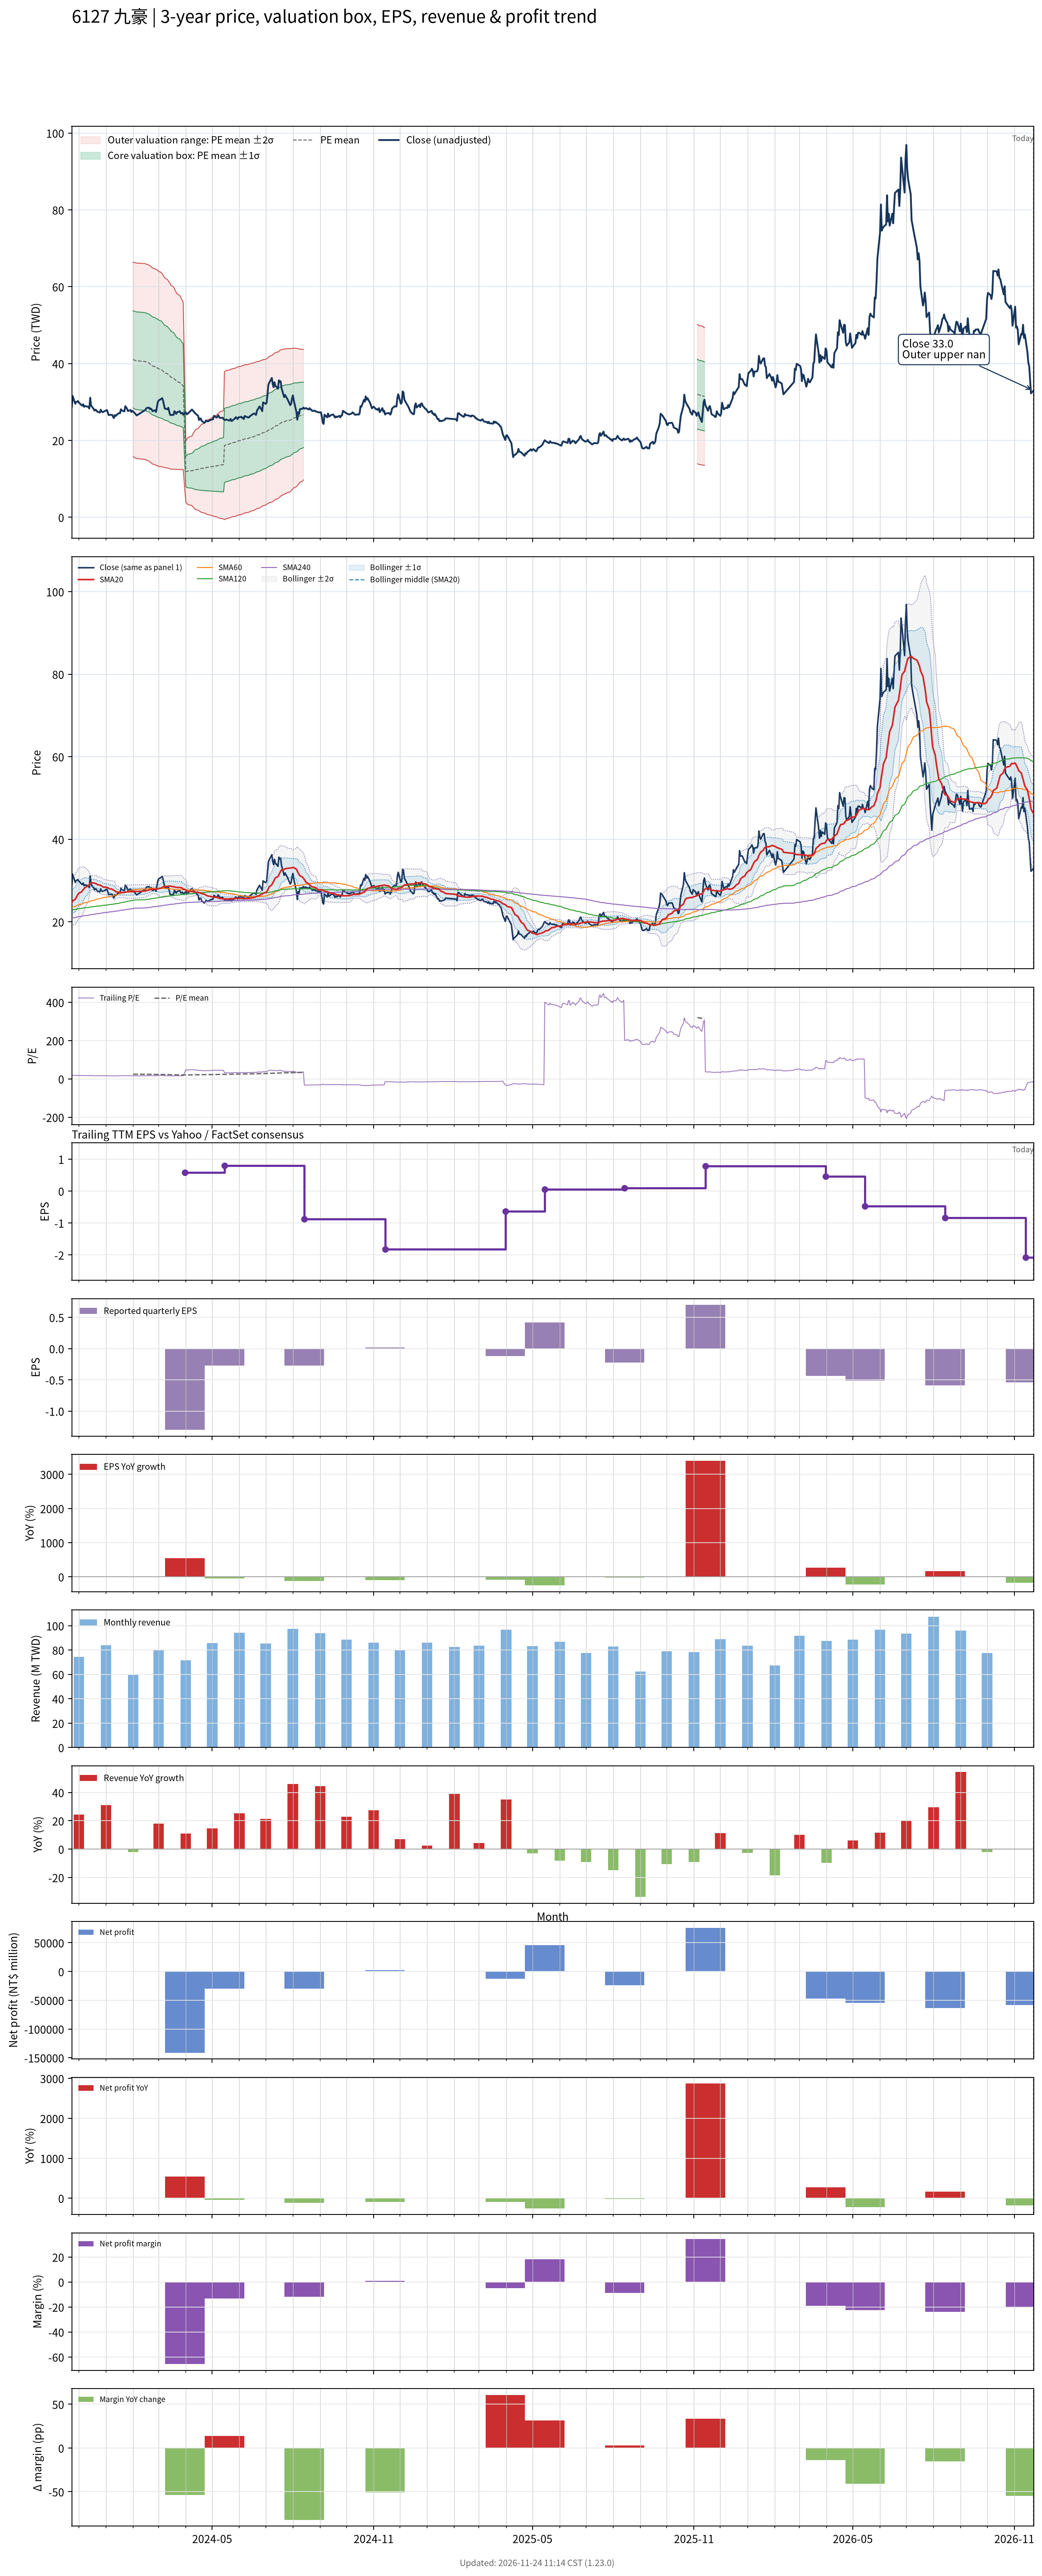

Values plotted in this chart, from the file beside it:
# chart-version: skill-stock-dynamic-val…
date, close, available_date, period_end, eps, ttm_eps, pe, pe_mean, pe_std, price_m2, price_m1, price_mean, price_p1, price_p2, forward_eps, forward_pe, forward_pe_mean, forward_pe_std, forward_price_m2, forward_price_m1, forward_price_mean, forward_price_p1, forward_price_p2, sma20
2023-11-23, 28.7, 2023-11-14, 2023-09-30, 0.96, 1.68, 17.08, , , , , , , , , , , , , , , , , 24.6
2023-11-24, 31.55, 2023-11-14, 2023-09-30, 0.96, 1.68, 18.78, , , , , , , , , , , , , , , , , 25.07
2023-11-27, 29.55, 2023-11-14, 2023-09-30, 0.96, 1.68, 17.59, , , , , , , , , , , , , , , , , 25.44
2023-11-28, 30, 2023-11-14, 2023-09-30, 0.96, 1.68, 17.86, , , , , , , , , , , , , , , , , 25.86
2023-11-29, 30.05, 2023-11-14, 2023-09-30, 0.96, 1.68, 17.89, , , , , , , , , , , , , , , , , 26.23
2023-11-30, 30.25, 2023-11-14, 2023-09-30, 0.96, 1.68, 18.01, , , , , , , , , , , , , , , , , 26.61
2023-12-01, 29.9, 2023-11-14, 2023-09-30, 0.96, 1.68, 17.8, , , , , , , , , , , , , , , , , 26.93
2023-12-04, 29.2, 2023-11-14, 2023-09-30, 0.96, 1.68, 17.38, , , , , , , , , , , , , , , , , 27.22
2023-12-05, 29.05, 2023-11-14, 2023-09-30, 0.96, 1.68, 17.29, , , , , , , , , , , , , , , , , 27.5
2023-12-06, 29.4, 2023-11-14, 2023-09-30, 0.96, 1.68, 17.5, , , , , , , , , , , , , , , , , 27.77
2023-12-07, 28.75, 2023-11-14, 2023-09-30, 0.96, 1.68, 17.11, , , , , , , , , , , , , , , , , 28.02
2023-12-08, 28.95, 2023-11-14, 2023-09-30, 0.96, 1.68, 17.23, , , , , , , , , , , , , , , , , 28.3
2023-12-11, 28.8, 2023-11-14, 2023-09-30, 0.96, 1.68, 17.14, , , , , , , , , , , , , , , , , 28.61
2023-12-12, 28.7, 2023-11-14, 2023-09-30, 0.96, 1.68, 17.08, , , , , , , , , , , , , , , , , 28.81
2023-12-13, 28.3, 2023-11-14, 2023-09-30, 0.96, 1.68, 16.85, , , , , , , , , , , , , , , , , 29.01
2023-12-14, 31.1, 2023-11-14, 2023-09-30, 0.96, 1.68, 18.51, , , , , , , , , , , , , , , , , 29.35
2023-12-15, 29.1, 2023-11-14, 2023-09-30, 0.96, 1.68, 17.32, , , , , , , , , , , , , , , , , 29.47
2023-12-18, 28.15, 2023-11-14, 2023-09-30, 0.96, 1.68, 16.76, , , , , , , , , , , , , , , , , 29.41
2023-12-19, 27.75, 2023-11-14, 2023-09-30, 0.96, 1.68, 16.52, , , , , , , , , , , , , , , , , 29.33
2023-12-20, 28, 2023-11-14, 2023-09-30, 0.96, 1.68, 16.67, , , , , , , , , , , , , , , , , 29.26
2023-12-21, 27.85, 2023-11-14, 2023-09-30, 0.96, 1.68, 16.58, , , , , , , , , , , , , , , , , 29.22
2023-12-22, 27.5, 2023-11-14, 2023-09-30, 0.96, 1.68, 16.37, , , , , , , , , , , , , , , , , 29.02
2023-12-25, 27.25, 2023-11-14, 2023-09-30, 0.96, 1.68, 16.22, , , , , , , , , , , , , , , , , 28.9
2023-12-26, 28, 2023-11-14, 2023-09-30, 0.96, 1.68, 16.67, , , , , , , , , , , , , , , , , 28.8
2023-12-27, 27.55, 2023-11-14, 2023-09-30, 0.96, 1.68, 16.4, , , , , , , , , , , , , , , , , 28.68
2023-12-28, 27.35, 2023-11-14, 2023-09-30, 0.96, 1.68, 16.28, , , , , , , , , , , , , , , , , 28.53
2023-12-29, 27.45, 2023-11-14, 2023-09-30, 0.96, 1.68, 16.34, , , , , , , , , , , , , , , , , 28.41
2024-01-02, 27.9, 2023-11-14, 2023-09-30, 0.96, 1.68, 16.61, , , , , , , , , , , , , , , , , 28.34
2024-01-03, 27.35, 2023-11-14, 2023-09-30, 0.96, 1.68, 16.28, , , , , , , , , , , , , , , , , 28.26
2024-01-04, 26.6, 2023-11-14, 2023-09-30, 0.96, 1.68, 15.83, , , , , , , , , , , , , , , , , 28.12
2024-01-05, 26.65, 2023-11-14, 2023-09-30, 0.96, 1.68, 15.86, , , , , , , , , , , , , , , , , 28.02
2024-01-08, 26.65, 2023-11-14, 2023-09-30, 0.96, 1.68, 15.86, , , , , , , , , , , , , , , , , 27.9
2024-01-09, 26.2, 2023-11-14, 2023-09-30, 0.96, 1.68, 15.6, , , , , , , , , , , , , , , , , 27.77
2024-01-10, 25.8, 2023-11-14, 2023-09-30, 0.96, 1.68, 15.36, , , , , , , , , , , , , , , , , 27.62
2024-01-11, 26.6, 2023-11-14, 2023-09-30, 0.96, 1.68, 15.83, , , , , , , , , , , , , , , , , 27.54
2024-01-12, 26.35, 2023-11-14, 2023-09-30, 0.96, 1.68, 15.68, , , , , , , , , , , , , , , , , 27.3
2024-01-15, 27, 2023-11-14, 2023-09-30, 0.96, 1.68, 16.07, , , , , , , , , , , , , , , , , 27.2
2024-01-16, 27.1, 2023-11-14, 2023-09-30, 0.96, 1.68, 16.13, , , , , , , , , , , , , , , , , 27.14
2024-01-17, 27.05, 2023-11-14, 2023-09-30, 0.96, 1.68, 16.1, , , , , , , , , , , , , , , , , 27.11
2024-01-18, 28.1, 2023-11-14, 2023-09-30, 0.96, 1.68, 16.73, , , , , , , , , , , , , , , , , 27.11
2024-01-19, 27.8, 2023-11-14, 2023-09-30, 0.96, 1.68, 16.55, , , , , , , , , , , , , , , , , 27.11
2024-01-22, 27.55, 2023-11-14, 2023-09-30, 0.96, 1.68, 16.4, , , , , , , , , , , , , , , , , 27.11
2024-01-23, 28.9, 2023-11-14, 2023-09-30, 0.96, 1.68, 17.2, , , , , , , , , , , , , , , , , 27.2
2024-01-24, 28.6, 2023-11-14, 2023-09-30, 0.96, 1.68, 17.02, , , , , , , , , , , , , , , , , 27.23
2024-01-25, 28.25, 2023-11-14, 2023-09-30, 0.96, 1.68, 16.82, , , , , , , , , , , , , , , , , 27.26
2024-01-26, 27.65, 2023-11-14, 2023-09-30, 0.96, 1.68, 16.46, , , , , , , , , , , , , , , , , 27.28
2024-01-29, 27.9, 2023-11-14, 2023-09-30, 0.96, 1.68, 16.61, , , , , , , , , , , , , , , , , 27.3
2024-01-30, 27.4, 2023-11-14, 2023-09-30, 0.96, 1.68, 16.31, , , , , , , , , , , , , , , , , 27.27
2024-01-31, 27.7, 2023-11-14, 2023-09-30, 0.96, 1.68, 16.49, , , , , , , , , , , , , , , , , 27.29
2024-02-01, 27.5, 2023-11-14, 2023-09-30, 0.96, 1.68, 16.37, 24.47, 7.526, 15.82, 28.46, 41.1, 53.75, 66.39, , , , , , , , , , 27.34
2024-02-02, 27.3, 2023-11-14, 2023-09-30, 0.96, 1.68, 16.25, 24.36, 7.554, 15.55, 28.24, 40.93, 53.62, 66.31, , , , , , , , , , 27.37
2024-02-05, 26.5, 2023-11-14, 2023-09-30, 0.96, 1.68, 15.77, 24.24, 7.571, 15.28, 28, 40.72, 53.44, 66.16, , , , , , , , , , 27.36
2024-02-15, 27.95, 2023-11-14, 2023-09-30, 0.96, 1.68, 16.64, 24.12, 7.581, 15.06, 27.79, 40.53, 53.27, 66, , , , , , , , , , 27.45
2024-02-16, 28.4, 2023-11-14, 2023-09-30, 0.96, 1.68, 16.9, 24.01, 7.587, 14.85, 27.59, 40.34, 53.08, 65.83, , , , , , , , , , 27.58
2024-02-19, 28.55, 2023-11-14, 2023-09-30, 0.96, 1.68, 16.99, 23.9, 7.59, 14.65, 27.4, 40.15, 52.9, 65.65, , , , , , , , , , 27.68
2024-02-20, 28.1, 2023-11-14, 2023-09-30, 0.96, 1.68, 16.73, 23.78, 7.591, 14.45, 27.2, 39.95, 52.7, 65.46, , , , , , , , , , 27.77
2024-02-21, 28.3, 2023-11-14, 2023-09-30, 0.96, 1.68, 16.85, 23.67, 7.592, 14.25, 27.01, 39.76, 52.52, 65.27, , , , , , , , , , 27.83
2024-02-22, 28.1, 2023-11-14, 2023-09-30, 0.96, 1.68, 16.73, 23.56, 7.595, 14.06, 26.81, 39.57, 52.33, 65.09, , , , , , , , , , 27.88
2024-02-23, 27.6, 2023-11-14, 2023-09-30, 0.96, 1.68, 16.43, 23.44, 7.594, 13.86, 26.62, 39.38, 52.13, 64.89, , , , , , , , , , 27.91
... 667 more rows
